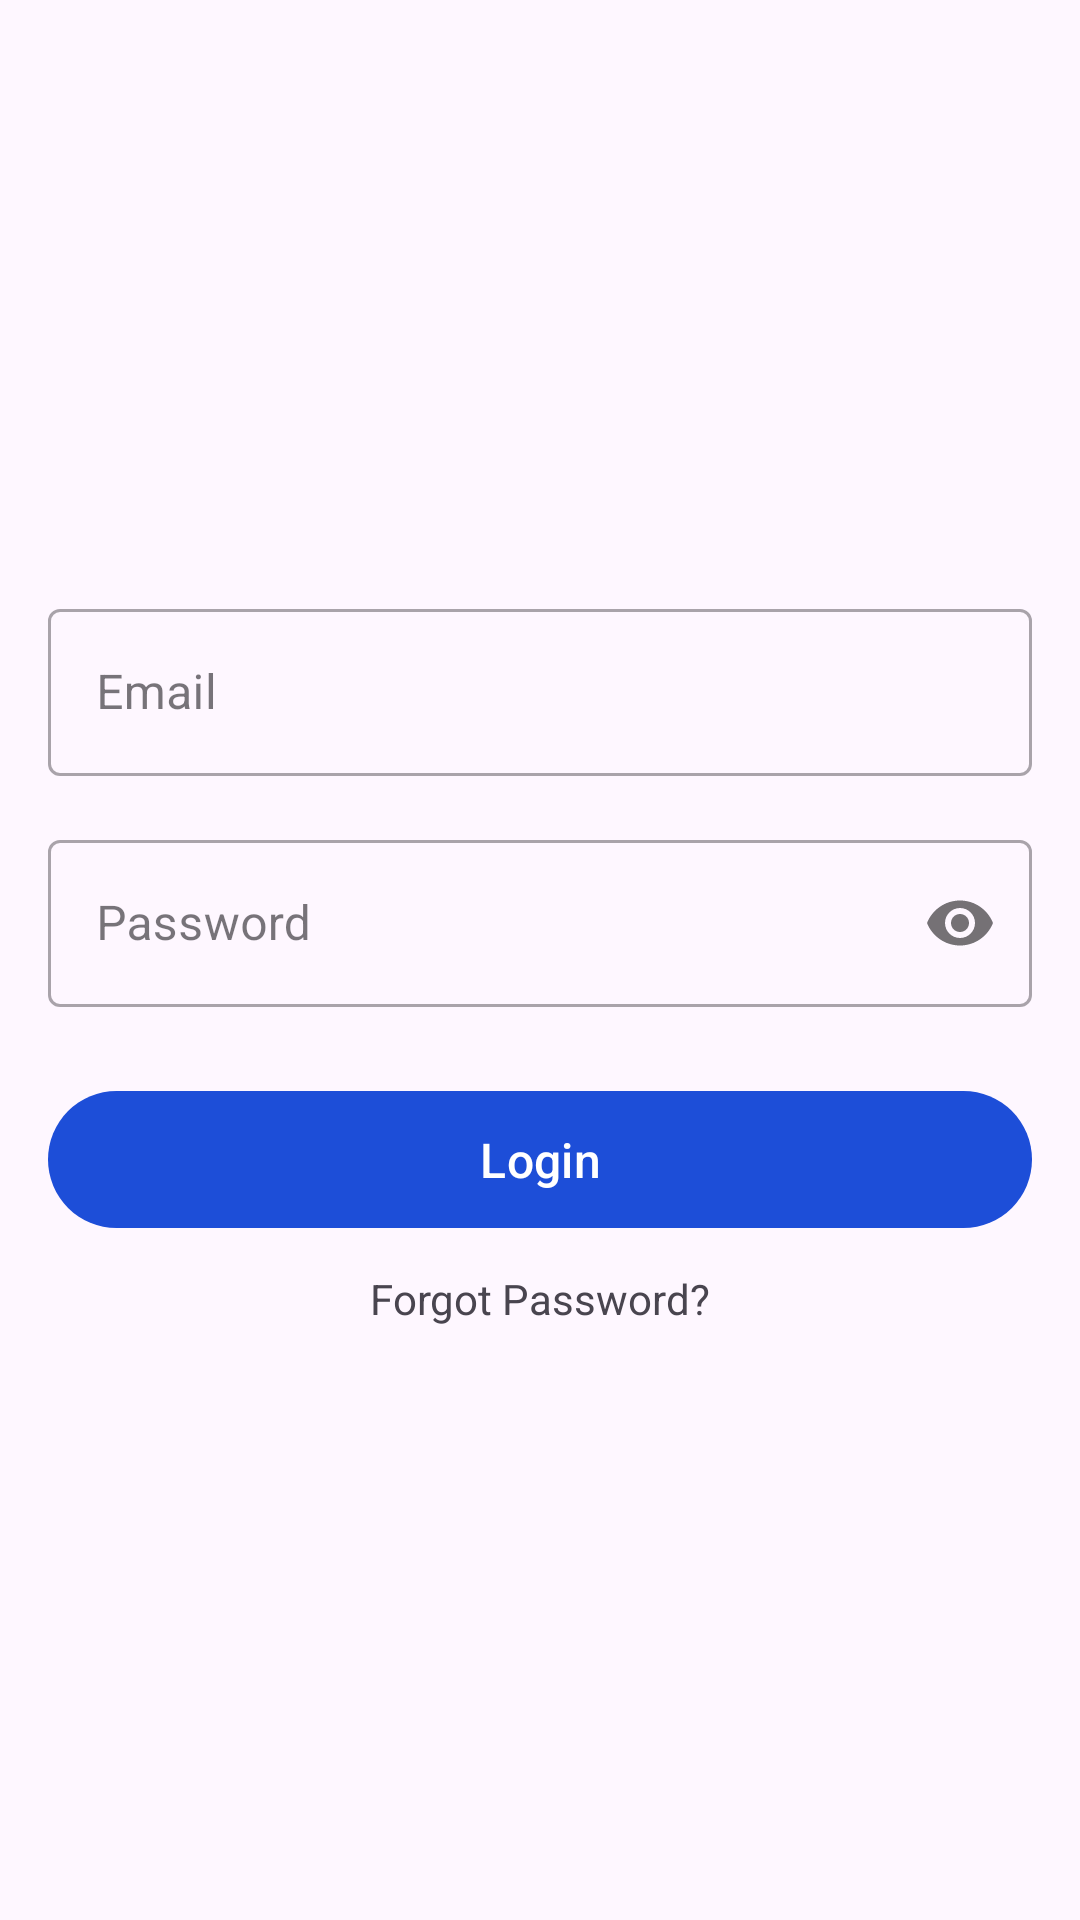

The Android layout XML behind this screen, and the referenced resources:
<!-- AndroidManifest.xml: application theme Theme.EBS -->
<!-- res/layout/activity_login.xml -->
<?xml version="1.0" encoding="utf-8"?>
<androidx.constraintlayout.widget.ConstraintLayout xmlns:android="http://schemas.android.com/apk/res/android"
    xmlns:app="http://schemas.android.com/apk/res-auto"
    xmlns:tools="http://schemas.android.com/tools"
    android:id="@+id/main"
    android:layout_width="match_parent"
    android:layout_height="match_parent"
    android:padding="16dp"
    tools:context=".LoginActivity">

    <LinearLayout
        android:layout_width="0dp"
        android:layout_height="0dp"
        android:orientation="vertical"
        android:gravity="center"
        app:layout_constraintBottom_toBottomOf="parent"
        app:layout_constraintEnd_toEndOf="parent"
        app:layout_constraintStart_toStartOf="parent"
        app:layout_constraintTop_toTopOf="parent">

        <com.google.android.material.textfield.TextInputLayout
            android:id="@+id/tilEmail"
            style="@style/Widget.MaterialComponents.TextInputLayout.OutlinedBox"
            android:layout_width="match_parent"
            android:layout_height="wrap_content"
            android:hint="Email">

            <com.google.android.material.textfield.TextInputEditText
                android:id="@+id/etEmail"
                android:layout_width="match_parent"
                android:layout_height="wrap_content"
                android:inputType="textEmailAddress" />

        </com.google.android.material.textfield.TextInputLayout>

        <com.google.android.material.textfield.TextInputLayout
            android:id="@+id/tilPassword"
            style="@style/Widget.MaterialComponents.TextInputLayout.OutlinedBox"
            android:layout_width="match_parent"
            android:layout_height="wrap_content"
            android:layout_marginTop="16dp"
            android:hint="Password"
            app:passwordToggleEnabled="true">

            <com.google.android.material.textfield.TextInputEditText
                android:id="@+id/etPassword"
                android:layout_width="match_parent"
                android:layout_height="wrap_content"
                android:inputType="textPassword" />

        </com.google.android.material.textfield.TextInputLayout>


        <com.google.android.material.button.MaterialButton
            android:id="@+id/btnLogin"
            android:layout_width="match_parent"
            android:layout_height="wrap_content"
            android:layout_marginTop="24dp"
            android:padding="12dp"
            android:text="Login"
            android:textSize="16sp" />

        <TextView
            android:layout_marginTop="10dp"
            android:textSize="14dp"
            android:layout_width="wrap_content"
            android:layout_height="wrap_content"
            android:text="Forgot Password?"
            android:id="@+id/btnForgot"/>
    </LinearLayout>

    <ProgressBar
        android:id="@+id/progressBar"
        android:layout_width="wrap_content"
        android:layout_height="wrap_content"
        android:visibility="gone"
        app:layout_constraintBottom_toBottomOf="parent"
        app:layout_constraintEnd_toEndOf="parent"
        app:layout_constraintStart_toStartOf="parent"
        app:layout_constraintTop_toTopOf="parent" />

</androidx.constraintlayout.widget.ConstraintLayout>
<!-- resources referenced by this layout -->
<resources>
  <style name="Theme.EBS" parent="Base.Theme.EBS" />
  <style name="Base.Theme.EBS" parent="Theme.Material3.DayNight.NoActionBar">
          <item name="colorPrimary">#1D4ED8</item> 
          <item name="colorPrimaryContainer">#1D4ED8</item>
      </style>
</resources>
